Image classification data set "Brion_Cyprien" (EagleForce14/Fairness on GitHub). Class labels (2): malade, sain.

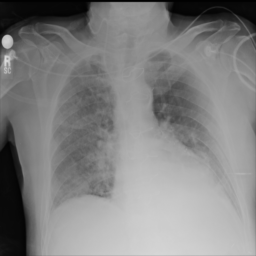
Label: malade

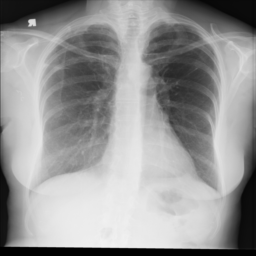
Label: sain

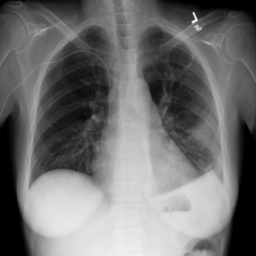
Label: malade

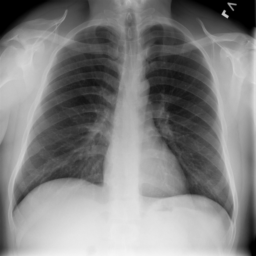
Label: sain

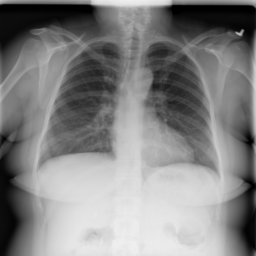
Label: malade

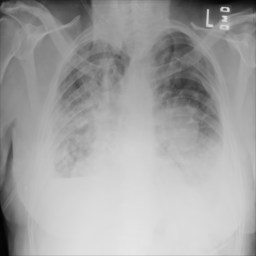
Label: sain
